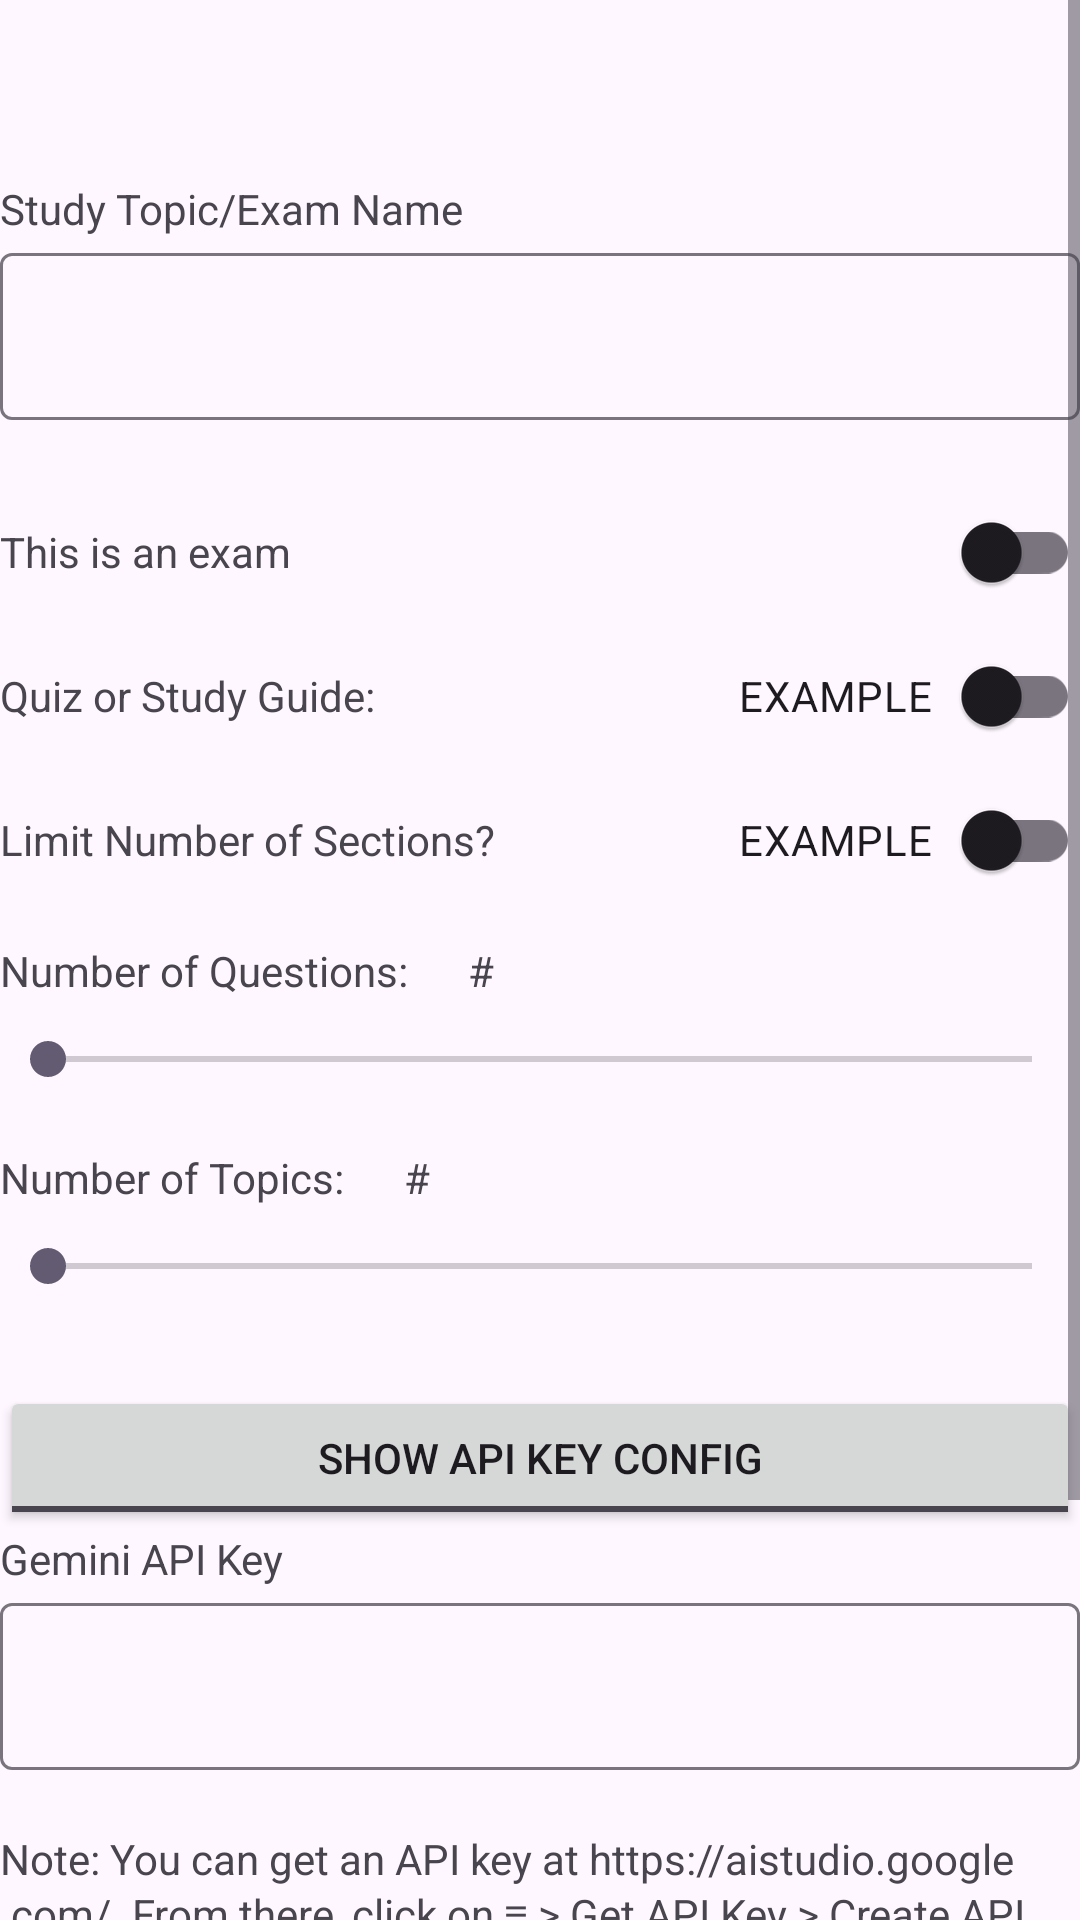

Here is an Android app screen rendered from its layout file. Give the layout XML and the strings, colors and styles it references.
<!-- AndroidManifest.xml: application theme Theme.Quizzer -->
<!-- res/layout/content_get_json.xml -->
<?xml version="1.0" encoding="utf-8"?>
<androidx.constraintlayout.widget.ConstraintLayout xmlns:android="http://schemas.android.com/apk/res/android"
    xmlns:app="http://schemas.android.com/apk/res-auto"
    xmlns:tools="http://schemas.android.com/tools"
    android:layout_width="match_parent"
    android:layout_height="match_parent"
    app:layout_behavior="@string/appbar_scrolling_view_behavior">

    <ScrollView
        android:layout_width="match_parent"
        android:layout_height="match_parent">

        <LinearLayout
            android:layout_width="match_parent"
            android:layout_height="wrap_content"
            android:orientation="vertical">

            <TextView
                android:id="@+id/topicLabel"
                android:layout_width="match_parent"
                android:layout_height="wrap_content"
                android:layout_marginTop="60sp"
                android:text="@string/topicLabel" />

            <com.google.android.material.textfield.TextInputLayout
                android:layout_width="match_parent"
                android:layout_height="wrap_content"
                android:layout_marginBottom="20dp">

                <com.google.android.material.textfield.TextInputEditText
                    android:id="@+id/topicText"
                    android:layout_width="match_parent"
                    android:layout_height="wrap_content"
                    android:layout_marginTop="10dp" />

            </com.google.android.material.textfield.TextInputLayout>

            <LinearLayout
                android:layout_width="match_parent"
                android:layout_height="48dp"
                android:orientation="horizontal">

                <TextView
                    android:id="@+id/examText"
                    android:layout_width="0dp"
                    android:layout_height="match_parent"
                    android:layout_weight="3"
                    android:gravity="center_vertical"
                    android:text="@string/getjson_isexam" />

                <androidx.appcompat.widget.SwitchCompat
                    android:id="@+id/isExamSwitch"
                    android:layout_width="0dp"
                    android:layout_height="match_parent"
                    android:layout_weight="1"
                    android:gravity="center_vertical" />
            </LinearLayout>

            <LinearLayout
                android:layout_width="match_parent"
                android:layout_height="48dp"
                android:orientation="horizontal">

                <TextView
                    android:id="@+id/quizOrStudyText"
                    android:layout_width="0dp"
                    android:layout_height="match_parent"
                    android:layout_weight="3"
                    android:gravity="center_vertical"
                    android:text="@string/getjson_quizorstudyguide_label" />

                <androidx.appcompat.widget.SwitchCompat
                    android:id="@+id/quizOrStudySwitch"
                    android:layout_width="0dp"
                    android:layout_height="match_parent"
                    android:layout_weight="2"
                    android:gravity="center_vertical"
                    android:text="Example"
                    android:textAlignment="viewEnd"
                    android:textAllCaps="true"
                    app:switchPadding="10dp" />
            </LinearLayout>

            <LinearLayout
                android:layout_width="match_parent"
                android:layout_height="wrap_content"
                android:orientation="horizontal">

                <TextView
                    android:id="@+id/numberOfTopicsSwitchLabel"
                    android:layout_width="0dp"
                    android:layout_height="match_parent"
                    android:layout_weight="3"
                    android:gravity="center_vertical"
                    android:text="@string/getjson_section_limit_switch" />

                <androidx.appcompat.widget.SwitchCompat
                    android:id="@+id/numberOfTopicsSwitch"
                    android:layout_width="0dp"
                    android:layout_height="match_parent"
                    android:layout_weight="2"
                    android:gravity="center_vertical"
                    android:text="Example"
                    android:textAlignment="viewEnd"
                    android:textAllCaps="true"
                    android:textOff="No"
                    android:textOn="Yes"
                    app:switchPadding="10dp" />
            </LinearLayout>

            <LinearLayout
                android:layout_width="match_parent"
                android:layout_height="wrap_content"
                android:layout_marginTop="10dp"
                android:orientation="horizontal">

                <TextView
                    android:id="@+id/numberOfQuestionsLabel"
                    android:layout_width="wrap_content"
                    android:layout_height="wrap_content"
                    android:layout_marginRight="20dp"
                    android:text="@string/getjson_num_questions" />

                <TextView
                    android:id="@+id/numberOfQuestionsText"
                    android:layout_width="wrap_content"
                    android:layout_height="wrap_content"
                    android:text="#" />

            </LinearLayout>

            <SeekBar
                android:id="@+id/numberOfQuestionsSeekBar"
                android:layout_width="match_parent"
                android:layout_height="40dp"
                android:layout_marginBottom="10dp"
                android:max="99" />

            <LinearLayout
                android:layout_width="match_parent"
                android:layout_height="wrap_content"
                android:orientation="horizontal">

                <TextView
                    android:id="@+id/numberOfTopicsLabel"
                    android:layout_width="wrap_content"
                    android:layout_height="wrap_content"
                    android:layout_marginRight="20dp"
                    android:text="@string/getjson_num_topics" />

                <TextView
                    android:id="@+id/numberOfTopicsText"
                    android:layout_width="wrap_content"
                    android:layout_height="wrap_content"
                    android:text="#" />

            </LinearLayout>

            <SeekBar
                android:id="@+id/numberOfTopicsSeekBar"
                android:layout_width="match_parent"
                android:layout_height="40dp"
                android:layout_marginBottom="20dp"
                android:max="99" />


            <ToggleButton
                android:id="@+id/apiKeyToggle"
                android:layout_width="match_parent"
                android:layout_height="wrap_content"
                android:textOff="@string/getjson_apioptions_button_off"
                android:textOn="@string/getjson_apioptions_button_on"
                android:visibility="visible" />

            <LinearLayout
                android:id="@+id/apiKeyLayout"
                android:layout_width="match_parent"
                android:layout_height="wrap_content"
                android:layout_marginBottom="20dp"
                android:orientation="vertical"
                android:visibility="visible">

                <TextView
                    android:id="@+id/apiKeyLabel"
                    android:layout_width="match_parent"
                    android:layout_height="wrap_content"
                    android:text="@string/getjson_api_key_label" />

                <com.google.android.material.textfield.TextInputLayout
                    android:layout_width="match_parent"
                    android:layout_height="wrap_content"
                    android:layout_marginBottom="20dp">

                    <com.google.android.material.textfield.TextInputEditText
                        android:id="@+id/apiKeyText"
                        android:layout_width="match_parent"
                        android:layout_height="wrap_content" />

                </com.google.android.material.textfield.TextInputLayout>

                <TextView
                    android:id="@+id/apiKeyNoteLabel"
                    android:layout_width="match_parent"
                    android:layout_height="wrap_content"
                    android:text="@string/getjson_api_key_note" />

            </LinearLayout>

            <ToggleButton
                android:id="@+id/advancedToggle"
                android:layout_width="match_parent"
                android:layout_height="wrap_content"
                android:checked="false"
                android:textOff="@string/getjson_advancedoptions_off"
                android:textOn="@string/getjson_advancedoptions_on"
                android:visibility="visible" />

            <LinearLayout
                android:id="@+id/advancedOptionsLayout"
                android:layout_width="match_parent"
                android:layout_height="wrap_content"
                android:orientation="vertical"
                android:visibility="gone"
                tools:visibility="visible">

                <TextView
                    android:id="@+id/extraPromptLabel"
                    android:layout_width="match_parent"
                    android:layout_height="wrap_content"
                    android:text="@string/getjson_additionalpromptinfo" />

                <com.google.android.material.textfield.TextInputLayout
                    android:layout_width="match_parent"
                    android:layout_height="wrap_content"
                    android:layout_marginBottom="20dp">

                    <com.google.android.material.textfield.TextInputEditText
                        android:id="@+id/extraPromptText"
                        android:layout_width="match_parent"
                        android:layout_height="wrap_content" />

                </com.google.android.material.textfield.TextInputLayout>

                <TextView
                    android:id="@+id/languageLabel"
                    android:layout_width="match_parent"
                    android:layout_height="wrap_content"
                    android:text="@string/getjson_language_label" />

                <Spinner
                    android:id="@+id/languageSpinner"
                    android:layout_width="match_parent"
                    android:layout_height="wrap_content" />

            </LinearLayout>

            <Button
                android:id="@+id/submit"
                android:layout_width="match_parent"
                android:layout_height="wrap_content"
                android:text="@string/submit_button_getQuiz" />

            <TextView
                android:id="@+id/notifyText"
                android:layout_width="match_parent"
                android:layout_height="wrap_content"
                android:layout_marginLeft="20dp"
                android:layout_marginTop="20dp"
                android:layout_marginRight="20dp"
                android:textAlignment="center"
                android:visibility="visible" />

            <ProgressBar
                android:id="@+id/studyProgressBar"
                style="?android:attr/progressBarStyleHorizontal"
                android:layout_width="match_parent"
                android:layout_height="wrap_content"
                android:visibility="gone" />

        </LinearLayout>
    </ScrollView>

</androidx.constraintlayout.widget.ConstraintLayout>
<!-- resources referenced by this layout -->
<resources>
  <string name="getjson_additionalpromptinfo">Additional Prompt Requests</string>
  <string name="getjson_advancedoptions_off">Show Advanced Options</string>
  <string name="getjson_advancedoptions_on">Hide Advanced Options</string>
  <string name="getjson_api_key_label">Gemini API Key</string>
  <string name="getjson_api_key_note">Note: You can get an API key at https://aistudio.google.com/. From there, click on ≡ &gt; Get API Key &gt; Create API Key &gt; Create API Key in New Project.</string>
  <string name="getjson_apioptions_button_off">Show API Key Config</string>
  <string name="getjson_apioptions_button_on">Hide API Key Config</string>
  <string name="getjson_isexam">This is an exam</string>
  <string name="getjson_language_label">Language</string>
  <string name="getjson_num_questions">Number of Questions:</string>
  <string name="getjson_num_topics">Number of Topics:</string>
  <string name="getjson_quizorstudyguide_label">Quiz or Study Guide:</string>
  <string name="getjson_section_limit_switch">Limit Number of Sections?</string>
  <string name="submit_button_getQuiz">Get Questions</string>
  <string name="topicLabel">Study Topic/Exam Name</string>
  <style name="Theme.Quizzer" parent="Base.Theme.Quizzer" />
  <style name="Base.Theme.Quizzer" parent="Theme.Material3.DayNight.NoActionBar">
          
          
      </style>
</resources>
